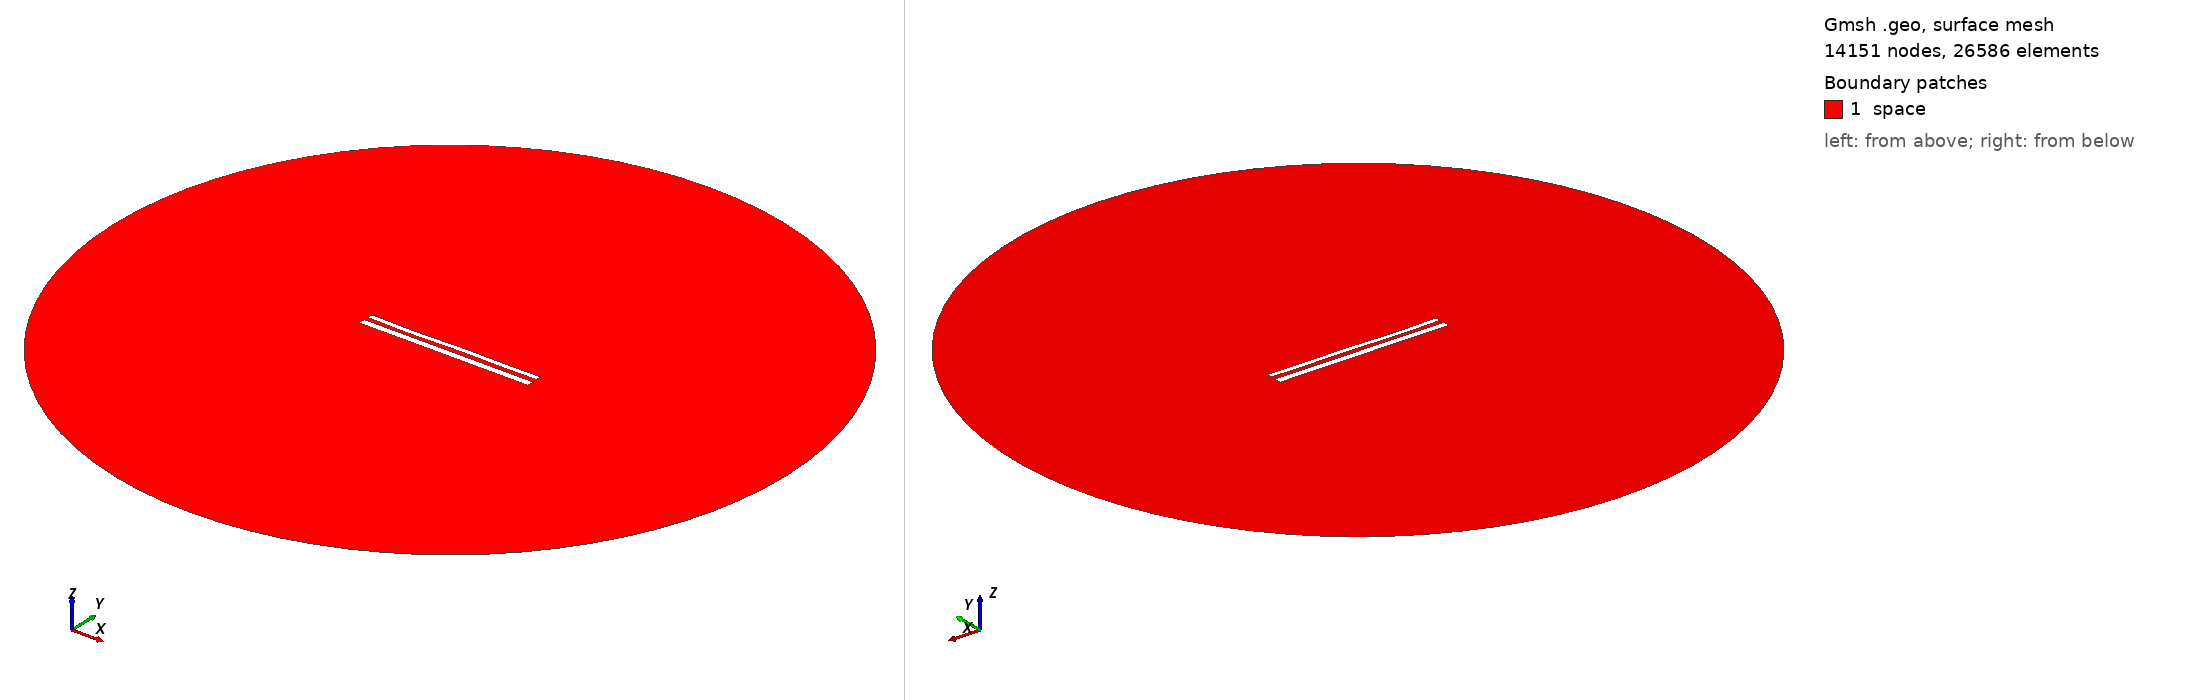

Gmsh geometry script, surface-meshed: 14151 nodes, 26586 surface elements. Boundary patches (legend numbers): 1 space. Left view from above one corner, right view from below the opposite corner. Legend entries are the model's physical surfaces. The drawing asked Gmsh for element sizes between 1% and 20% of the model's largest extent; the script's own settings can give other sizes.

=== 12276.geo (drawn) ===
//---------------------------------------
// Geometry kernel
//---------------------------------------

SetFactory("OpenCASCADE");



//---------------------------------------
// Parameters of the geometry
//---------------------------------------

// Overetch of the upper plate
overetch = 0.375;

// Distance between the plates
distance = 2.5;

// Discretization over the x axis (for the deformation)
nx = 50; 

// Length of the plate
L = 100 - overetch; 

// Number of modes
n = 4; 

// 1st mode coefficient
coeff(1) = 0.07499999999999998;
beta(1) = 0.596864 * 3.1415926535 / L;

// 2nd mode coefficient
coeff(2) = -0.075;
beta(2) = 1.49418 * 3.1415926535 / L;

// 3rd mode coefficient
coeff(3) = -0.15;
beta(3) = 2.50025 * 3.1415926535 / L;

// 4th mode coefficient
coeff(4) = -0.15;
beta(4) = 3.49999 * 3.1415926535 / L;



//---------------------------------------
// Upper plate (deformed rectangle)
//---------------------------------------

// Coordiantes of the upper plate
xmin = -50;
xmax = 50 - overetch;

// Height of the upper plate
yheight = 4 - 2 * overetch;

// Indexes of the points
UpperID[] = {};
LowerID[] = {};
LeftID[] = {};
RightID[] = {};

// Point index
p = 1;

// Horizontal edges
For i In {1:nx}
    x = xmin + (i-1)*(xmax - xmin)/(nx-1);

    y_bottom = distance / 2 + overetch;
    For j In {1:n}
        C = (Cosh(beta(j)*L) + Cos(beta(j)*L)) / (Sinh(beta(j)*L) + Sin(beta(j)*L));
        y_bottom  = y_bottom + coeff(j) * (Cosh(beta(j)*(x+50)) - Cos(beta(j)*(x+50)) - C * (Sinh(beta(j)*(x+50)) - Sin(beta(j)*(x+50))));
    EndFor

    y_top = y_bottom + yheight;

    Point(p) = {x, y_top, 0, 1.0};
    UpperID[i] = p;
    p = p + 1;

    Point(p) = {x, y_bottom, 0, 1.0};
    LowerID[i] = p;
    p = p + 1;
EndFor

// Create point lists
UpperPts[] = {}; LowerPts[] = {};
For i In {1:nx}
  UpperPts[] += {UpperID[i]};
  LowerPts[] += {LowerID[i]};
EndFor

// Build splines
Spline(1) = {UpperPts[]};
Spline(2) = {LowerPts[]};
Line(3) = {LowerPts[nx-1], UpperPts[nx-1]};
Line(4) = {LowerPts[0], UpperPts[0]};

// Build the plane surface
Curve Loop(1) = {2, 3, -1, -4};
Plane Surface(1) = {1};



//---------------------------------------
// Lower plate (rectangle)
//---------------------------------------

// Vertices
Point(1001) = {-50, -1, 0, 1.0};
Point(1002) = { 50, -1, 0, 1.0};
Point(1003) = { 50,  -5, 0, 1.0};
Point(1004) = {-50,  -5, 0, 1.0};

// Edges
Line(5) = {1001, 1002};
Line(6) = {1002, 1003};
Line(7) = {1003, 1004};
Line(8) = {1004, 1001};

// Plane surface
Line Loop(2) = {5, 6, 7, 8};
Plane Surface(2) = {2}; 



//---------------------------------------
// Outer (fictious) boundary
//---------------------------------------

// Points
Point(1005) = {0, 0, 0};       // Center
Point(1006) = {200, 0, 0};     // Start point
Point(1007) = {0, 200, 0};     // 90 degrees
Point(1008) = {-200, 0, 0};    // 180 degrees
Point(1009) = {0, -200, 0};    // 270 degrees

// Circle arcs (each needs start, center, end)
Circle(9) = {1006, 1005, 1007};
Circle(10) = {1007, 1005, 1008};
Circle(11) = {1008, 1005, 1009};
Circle(12) = {1009, 1005, 1006};

// Plane surface for the entire domain
Curve Loop(3) = {9, 10, 11, 12};
Surface(3) = {3};

// Subtract the plates from the whole domain to obtain the actual domain where we want to solve the equations
BooleanDifference{ Surface{3}; Delete; }{ Surface{1}; Surface{2}; Delete; }




//---------------------------------------
// Transfinite Lines/Curves
//---------------------------------------

// Set the number of points on the boundaries
r = 7;

// Plates
Transfinite Curve {1, 2} = 50*r Using Progression 1;
Transfinite Curve {3, 4} = 2*r Using Progression 1;
Transfinite Line {5, 7} = 50*r Using Progression 1;
Transfinite Line {6, 8} = 2*r Using Progression 1;

// Outer boundary
Transfinite Line {9, 10, 11, 12} = 20 Using Progression 1;



//---------------------------------------
// Physical groups
//---------------------------------------                

// Physical curves (boundaries)
Physical Line("force_segment", 10) = {2};
Physical Line("upper_plate", 11) = {1, 3, 4};
Physical Line("lower_plate", 12) = {5, 6, 7, 8};
Physical Line("boundary", 20) = {9, 10, 11, 12};

// Physical Surfaces
Physical Surface("space", 30) = {3};



//---------------------------------------
// 6. Generate the Mesh
//---------------------------------------

// 2D mesh generation
Mesh 2;
